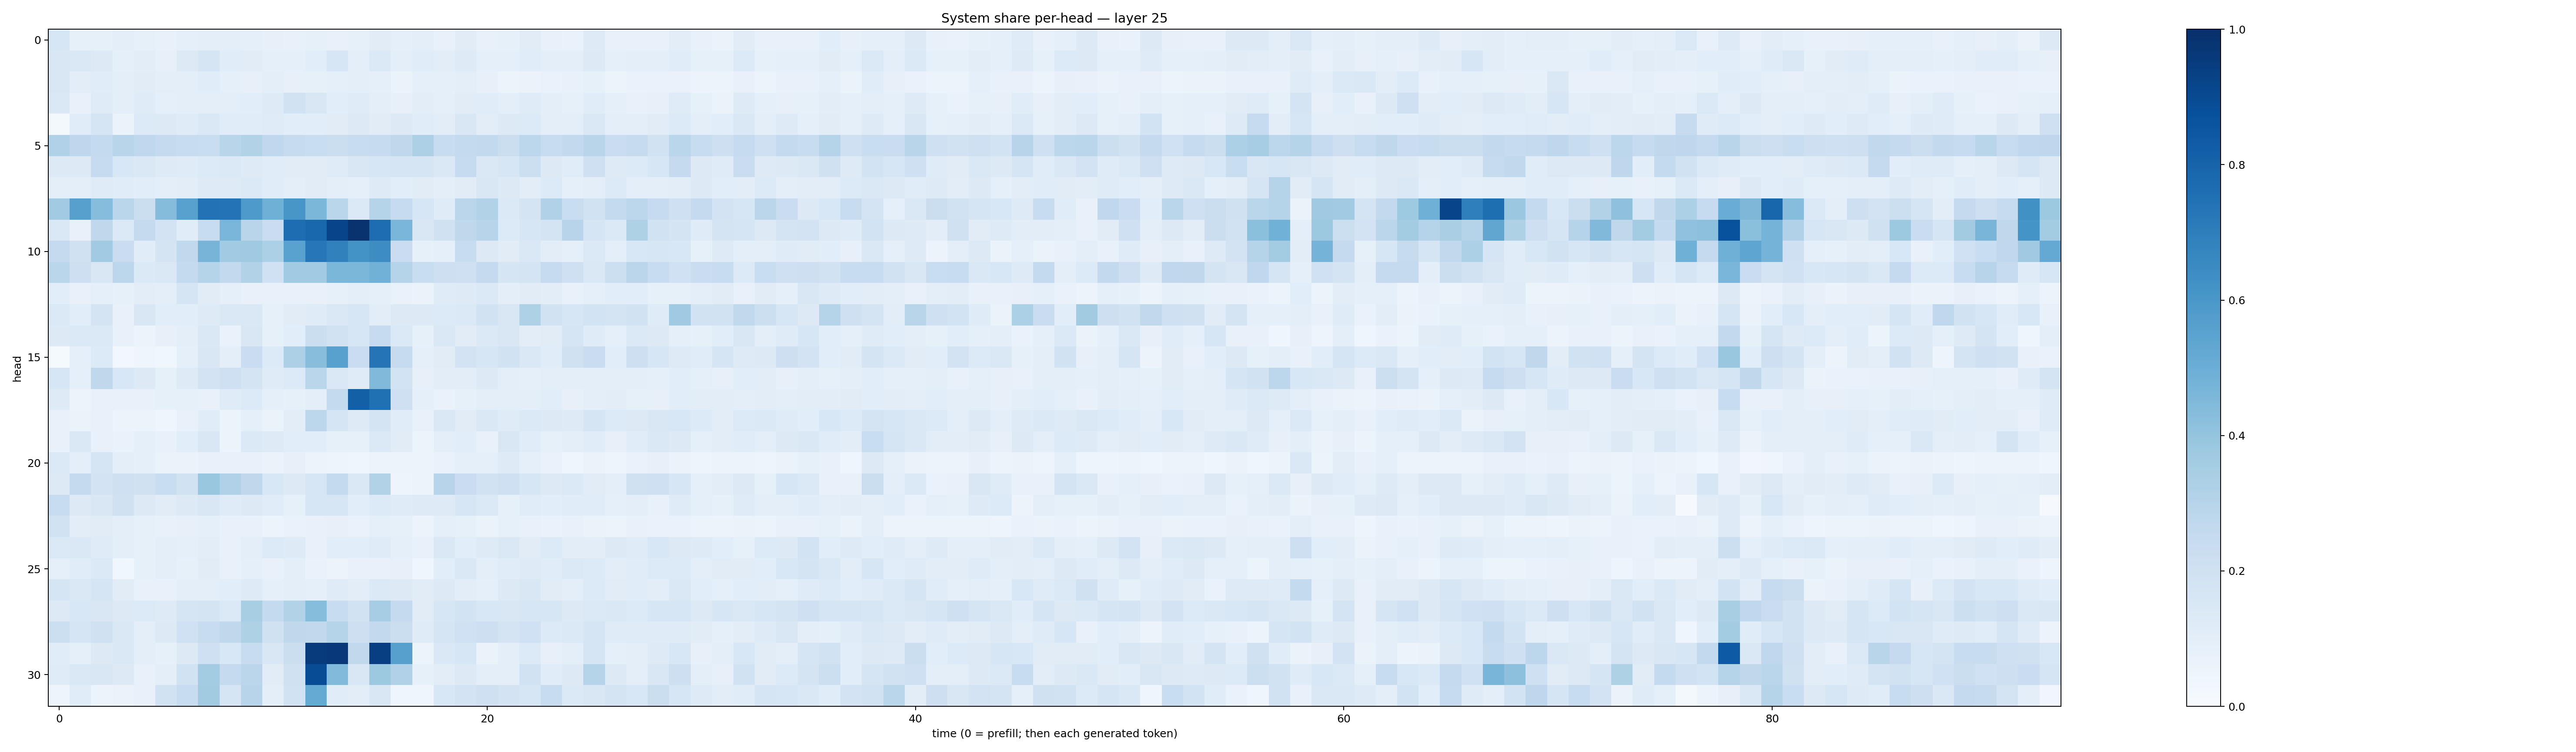

Values plotted in this chart, from the file beside it:
0.16246736, 0.08562455, 0.085385166, 0.09708309, 0.08524404, 0.07102394, 0.0901248, 0.094767645, 0.09577042, 0.08813834, 0.08024974, 0.07600239, 0.084887266, 0.073947705, 0.0847407, 0.111165926, 0.089061774, 0.099808335, 0.07139412, 0.11269838, 0.075257175, 0.084102094, 0.110596836, 0.07319463
0.1511, 0.1415, 0.1315, 0.09282, 0.1038, 0.08125, 0.129, 0.1664, 0.1138, 0.1095, 0.08956, 0.08626, 0.1077, 0.1635, 0.09378, 0.1384, 0.09706, 0.1141, 0.1027, 0.1247, 0.08625, 0.08948, 0.1159, 0.09927
0.1521, 0.105, 0.1157, 0.09669, 0.1129, 0.09664, 0.09713, 0.117, 0.08872, 0.0785, 0.09631, 0.07977, 0.08302, 0.09152, 0.09617, 0.09263, 0.06493, 0.09099, 0.08758, 0.09649, 0.08012, 0.05258, 0.06601, 0.06932
0.1408, 0.07388, 0.118, 0.1001, 0.1185, 0.09124, 0.09379, 0.09948, 0.09745, 0.106, 0.1248, 0.194, 0.1507, 0.1091, 0.1209, 0.09888, 0.08, 0.1028, 0.08716, 0.1112, 0.1135, 0.09519, 0.1199, 0.1001
0.02204, 0.1156, 0.1698, 0.06272, 0.1365, 0.1309, 0.1174, 0.1443, 0.1147, 0.1156, 0.1185, 0.1078, 0.1067, 0.1125, 0.1293, 0.1129, 0.1302, 0.1152, 0.1034, 0.1505, 0.1019, 0.128, 0.1347, 0.09674
0.3176, 0.2756, 0.2577, 0.2903, 0.2692, 0.2519, 0.2346, 0.2327, 0.2911, 0.3129, 0.2691, 0.245, 0.2312, 0.2245, 0.2387, 0.2487, 0.2734, 0.3258, 0.24, 0.2554, 0.2586, 0.221, 0.2783, 0.2376
0.1291, 0.1297, 0.2472, 0.1545, 0.1466, 0.1246, 0.1189, 0.1344, 0.1389, 0.1214, 0.1144, 0.1103, 0.1133, 0.1184, 0.1486, 0.1591, 0.1719, 0.1669, 0.1411, 0.2494, 0.1474, 0.1619, 0.2159, 0.1311
0.101, 0.09545, 0.1199, 0.1164, 0.1069, 0.09863, 0.1053, 0.1233, 0.1215, 0.1369, 0.1147, 0.09818, 0.1106, 0.09651, 0.09373, 0.1227, 0.1061, 0.1107, 0.09831, 0.1095, 0.151, 0.1287, 0.1031, 0.1338
0.3655, 0.5589, 0.4311, 0.2855, 0.2213, 0.4368, 0.5565, 0.7427, 0.7385, 0.5893, 0.4901, 0.6028, 0.4591, 0.2882, 0.1404, 0.2997, 0.2481, 0.1628, 0.1209, 0.2831, 0.315, 0.1375, 0.1753, 0.317
0.1407, 0.07197, 0.2715, 0.1391, 0.2527, 0.1829, 0.1161, 0.2405, 0.4639, 0.2894, 0.2273, 0.7617, 0.7882, 0.9198, 0.9849, 0.7626, 0.4634, 0.1523, 0.1978, 0.2723, 0.2936, 0.1351, 0.1566, 0.1736
0.2537, 0.1988, 0.365, 0.2279, 0.1141, 0.178, 0.2645, 0.4718, 0.3633, 0.3676, 0.3287, 0.5535, 0.7231, 0.6848, 0.6194, 0.642, 0.2276, 0.08522, 0.08793, 0.2397, 0.1274, 0.1108, 0.147, 0.1042
0.2879, 0.2118, 0.1503, 0.2797, 0.1385, 0.1476, 0.2574, 0.2992, 0.2612, 0.3095, 0.1996, 0.367, 0.3637, 0.4605, 0.4574, 0.4828, 0.3025, 0.2336, 0.2126, 0.2048, 0.2526, 0.1665, 0.1768, 0.2475
0.1059, 0.07514, 0.08732, 0.08411, 0.1046, 0.09729, 0.1693, 0.1121, 0.08995, 0.07328, 0.07555, 0.07181, 0.07753, 0.08336, 0.09771, 0.09304, 0.06691, 0.06349, 0.1199, 0.1212, 0.1372, 0.1003, 0.1102, 0.1023
0.1382, 0.1068, 0.1778, 0.07662, 0.151, 0.106, 0.1091, 0.1236, 0.1455, 0.142, 0.08296, 0.1123, 0.1204, 0.1411, 0.1575, 0.1018, 0.1268, 0.1319, 0.1343, 0.1383, 0.1896, 0.1511, 0.3216, 0.1948
0.1263, 0.137, 0.1382, 0.0752, 0.05894, 0.08015, 0.09516, 0.1409, 0.07029, 0.1495, 0.08407, 0.1063, 0.2237, 0.1924, 0.1607, 0.2482, 0.1375, 0.0839, 0.1426, 0.1117, 0.138, 0.1513, 0.1042, 0.11
0.01455, 0.08853, 0.1355, 0.02813, 0.04384, 0.03615, 0.09196, 0.1498, 0.09506, 0.2269, 0.1345, 0.3251, 0.4293, 0.5576, 0.2293, 0.7367, 0.2441, 0.08736, 0.1107, 0.1814, 0.1615, 0.1931, 0.1432, 0.1141
0.1609, 0.08654, 0.2723, 0.1536, 0.1286, 0.08536, 0.1249, 0.183, 0.2107, 0.1724, 0.1184, 0.1362, 0.2866, 0.1448, 0.1202, 0.4491, 0.1837, 0.08162, 0.1023, 0.1016, 0.1256, 0.09411, 0.09238, 0.0978
0.1225, 0.05586, 0.07507, 0.07217, 0.07476, 0.08533, 0.08471, 0.0778, 0.118, 0.1337, 0.08854, 0.08511, 0.09872, 0.2577, 0.815, 0.7503, 0.2066, 0.08619, 0.0698, 0.08521, 0.09721, 0.1005, 0.09617, 0.1089
0.07536, 0.06276, 0.07568, 0.05644, 0.05366, 0.04259, 0.07345, 0.1143, 0.06007, 0.08631, 0.06373, 0.1017, 0.2783, 0.1643, 0.1234, 0.1797, 0.1144, 0.07341, 0.1407, 0.1118, 0.1465, 0.1203, 0.1389, 0.1314
0.07738, 0.1408, 0.0748, 0.06702, 0.08632, 0.07329, 0.1085, 0.1505, 0.06212, 0.1398, 0.1226, 0.106, 0.108, 0.08329, 0.08482, 0.1401, 0.1129, 0.06086, 0.09559, 0.1062, 0.07179, 0.151, 0.1142, 0.08404
0.1383, 0.0984, 0.1682, 0.09577, 0.09091, 0.06331, 0.06408, 0.07217, 0.07754, 0.07536, 0.06596, 0.08043, 0.05253, 0.0498, 0.04175, 0.05381, 0.05575, 0.05564, 0.06726, 0.08735, 0.08601, 0.1242, 0.08596, 0.06905
0.1271, 0.2501, 0.1817, 0.2076, 0.1959, 0.2307, 0.1936, 0.3862, 0.32, 0.2704, 0.1542, 0.1266, 0.1603, 0.2555, 0.1423, 0.3153, 0.0472, 0.06052, 0.2943, 0.2292, 0.1875, 0.207, 0.1587, 0.1258
0.2417, 0.129, 0.1522, 0.1954, 0.1253, 0.1109, 0.1268, 0.149, 0.119, 0.1273, 0.1149, 0.08419, 0.162, 0.1597, 0.1067, 0.135, 0.1194, 0.1219, 0.1242, 0.1599, 0.1382, 0.08506, 0.1135, 0.1067
0.1934, 0.1018, 0.1131, 0.09989, 0.08217, 0.07799, 0.07901, 0.09203, 0.0777, 0.07691, 0.05934, 0.06725, 0.07697, 0.07948, 0.07015, 0.08665, 0.08301, 0.05694, 0.0898, 0.08322, 0.06562, 0.08381, 0.07569, 0.068
0.1399, 0.1411, 0.1195, 0.09482, 0.08206, 0.09456, 0.08947, 0.1048, 0.07714, 0.09479, 0.1363, 0.1232, 0.0712, 0.1082, 0.1086, 0.1177, 0.08618, 0.07546, 0.1419, 0.1073, 0.1229, 0.1471, 0.1101, 0.1334
0.08625, 0.1159, 0.1385, 0.03858, 0.08436, 0.09833, 0.08586, 0.1123, 0.07536, 0.09361, 0.07637, 0.09473, 0.06688, 0.05504, 0.07491, 0.07232, 0.08017, 0.04086, 0.1083, 0.1427, 0.09761, 0.1143, 0.1212, 0.1147
0.1681, 0.1424, 0.1674, 0.1122, 0.07221, 0.07377, 0.09429, 0.0988, 0.1078, 0.124, 0.08891, 0.1005, 0.09036, 0.1181, 0.1019, 0.1401, 0.1279, 0.1128, 0.1263, 0.1028, 0.09313, 0.1265, 0.1488, 0.112
0.1265, 0.155, 0.1506, 0.1262, 0.1363, 0.1244, 0.1651, 0.1725, 0.1375, 0.3401, 0.2558, 0.3135, 0.4309, 0.2399, 0.1884, 0.3502, 0.2523, 0.111, 0.1602, 0.1874, 0.1528, 0.1488, 0.1618, 0.1598
0.2173, 0.1652, 0.1979, 0.1424, 0.09921, 0.1277, 0.2026, 0.2377, 0.2706, 0.324, 0.1983, 0.2717, 0.2618, 0.2985, 0.2146, 0.258, 0.2198, 0.1181, 0.1642, 0.2, 0.2139, 0.1753, 0.1995, 0.1359
0.1164, 0.08973, 0.1324, 0.1458, 0.09441, 0.08559, 0.1313, 0.2105, 0.1546, 0.2405, 0.151, 0.226, 0.9569, 0.9687, 0.2624, 0.9394, 0.5612, 0.05083, 0.1424, 0.159, 0.06284, 0.09856, 0.1361, 0.07982
0.1188, 0.1411, 0.1515, 0.1324, 0.07261, 0.1014, 0.1881, 0.3588, 0.2529, 0.2826, 0.11, 0.1985, 0.8892, 0.4434, 0.1506, 0.3777, 0.3177, 0.08311, 0.1037, 0.1319, 0.09515, 0.09862, 0.1951, 0.117
0.05073, 0.1155, 0.05867, 0.06448, 0.0722, 0.1928, 0.2344, 0.3605, 0.1677, 0.2962, 0.09596, 0.1906, 0.517, 0.1145, 0.1054, 0.1512, 0.04517, 0.04537, 0.1541, 0.1819, 0.2098, 0.1817, 0.1606, 0.2371
